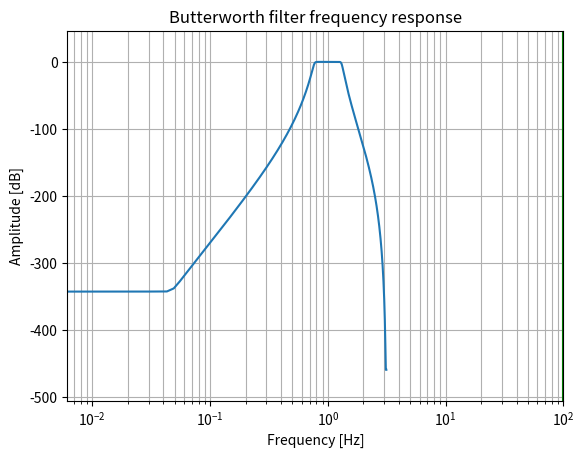

Write Python code to recreate this figure. (Note: this script raises an exception after producing the figure.)
# import required modules
import numpy as np
import matplotlib.pyplot as plt
from scipy import signal
import math

# explicit function to convert
# edge frequencies
def convertX(f_sample, f):
	w = []

	for i in range(len(f)):
		b = 2*((f[i]/2)/(f_sample/2))
		w.append(b)

	omega_mine = []

	for i in range(len(w)):
		c = (2/Td)*np.tan(w[i]/2)
		omega_mine.append(c)

	return omega_mine

# Specifications of Filter
# sampling frequency
f_sample = 12000

# pass band frequency
f_pass = [2100, 4500]

# stop band frequency
f_stop = [2700, 3900]

# pass band ripple
fs = 0.5

# Sampling Time
Td = 1

# pass band ripple
g_pass = 0.6

# stop band attenuation
g_stop = 45

# Conversion to prewrapped analog
# frequency
omega_p = convertX(f_sample, f_pass)
omega_s = convertX(f_sample, f_stop)

# Design of Filter using signal.buttord
# function
N, Wn = signal.buttord(omega_p, omega_s, g_pass,
					g_stop, analog=True)

# Printing the values of order & cut-off frequency
# N is the order
print("Order of the Filter=", N)

# Wn is the cut-off freq of the filter
print("Cut-off frequency= {:} rad/s ".format(Wn))


# Conversion in Z-domain

# b is the numerator of the filter & a is
# the denominator
b, a = signal.butter(N, Wn, 'bandpass', True)
z, p = signal.bilinear(b, a, fs)

# w is the freq in z-domain & h is the
# magnitude in z-domain
w, h = signal.freqz(z, p, 512)

# Magnitude Response
plt.semilogx(w, 20*np.log10(abs(h)))
plt.xscale('log')
plt.title('Butterworth filter frequency response')
plt.xlabel('Frequency [Hz]')
plt.ylabel('Amplitude [dB]')
plt.margins(0, 0.1)
plt.grid(which='both', axis='both')
plt.axvline(100, color='green')
plt.show()

# Impulse Response
imp = signal.unit_impulse(40)
c, d = signal.butter(N, 0.5)
response = signal.lfilter(c, d, imp)

plt.stem(np.arange(0, 40), imp,
		markerfmt='D',
		use_line_collection=True)

plt.stem(np.arange(0, 40), response,
		use_line_collection=True)

plt.margins(0, 0.1)

plt.xlabel('Time [samples]')
plt.ylabel('Amplitude')
plt.grid(True)
plt.show()

# Frequency Response
fig, ax1 = plt.subplots()
ax1.set_title('Digital filter frequency response')
ax1.set_ylabel('Angle(radians)', color='g')
ax1.set_xlabel('Frequency [Hz]')

angles = np.unwrap(np.angle(h))

ax1.plot(w/2*np.pi, angles, 'g')
ax1.grid()
ax1.axis('tight')
plt.show()
